The GitHub repository dedihkurnia/skripsi contains a labelled image folder "skripsi" with 12 categories: gymnocalycium mihanovichii var. filadelfiense, p.leninghausii cv. albispina, Coryphantha laui, Coryphantha laui 22, Echinopsis peruviana, Gymnocalycium baldianum, Gymnocalycium mihanovichii, Mammillaria spinosissima f r, Opuntia microdasys, Parodia leninghausii, Parodia leungsi, Parodia leninghausii albispina. Examples follow, each with its label.

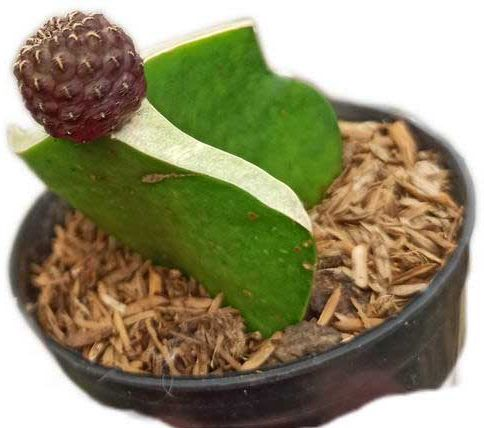
Label: Coryphantha laui 22

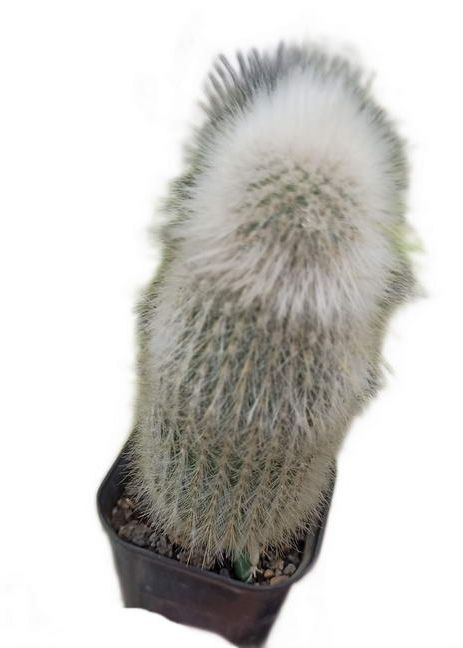
Label: p.leninghausii cv. albispina

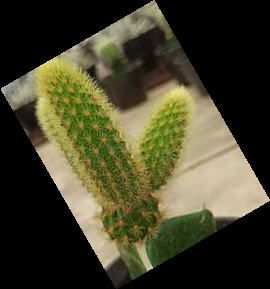
Label: Parodia leninghausii

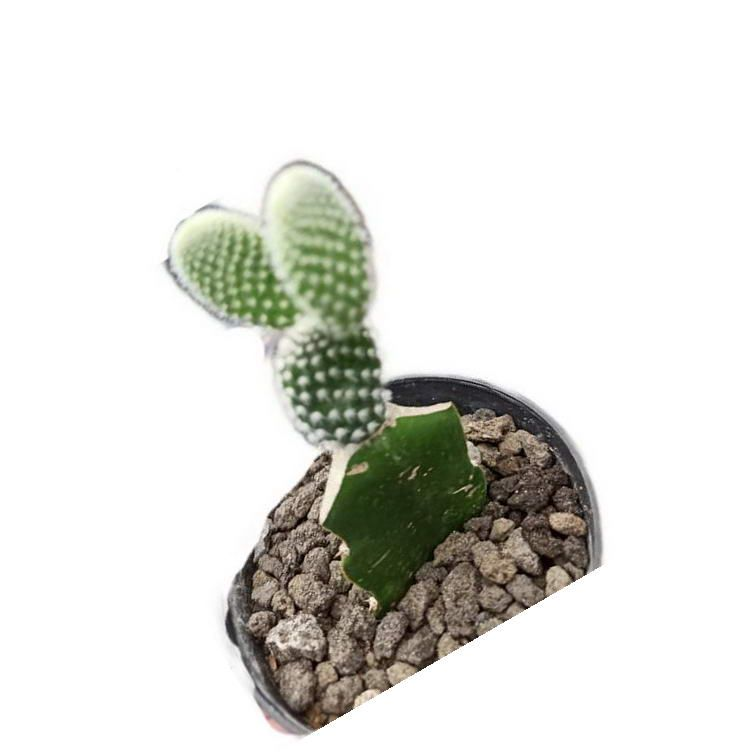
Label: Opuntia microdasys

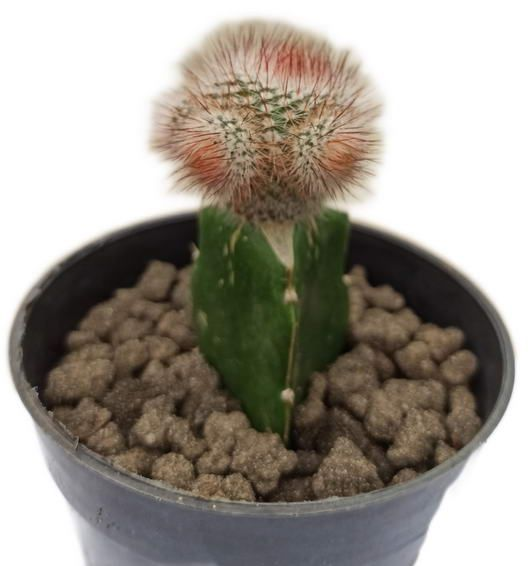
Label: Mammillaria spinosissima f r

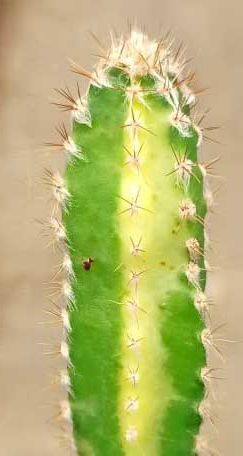
Label: Echinopsis peruviana
